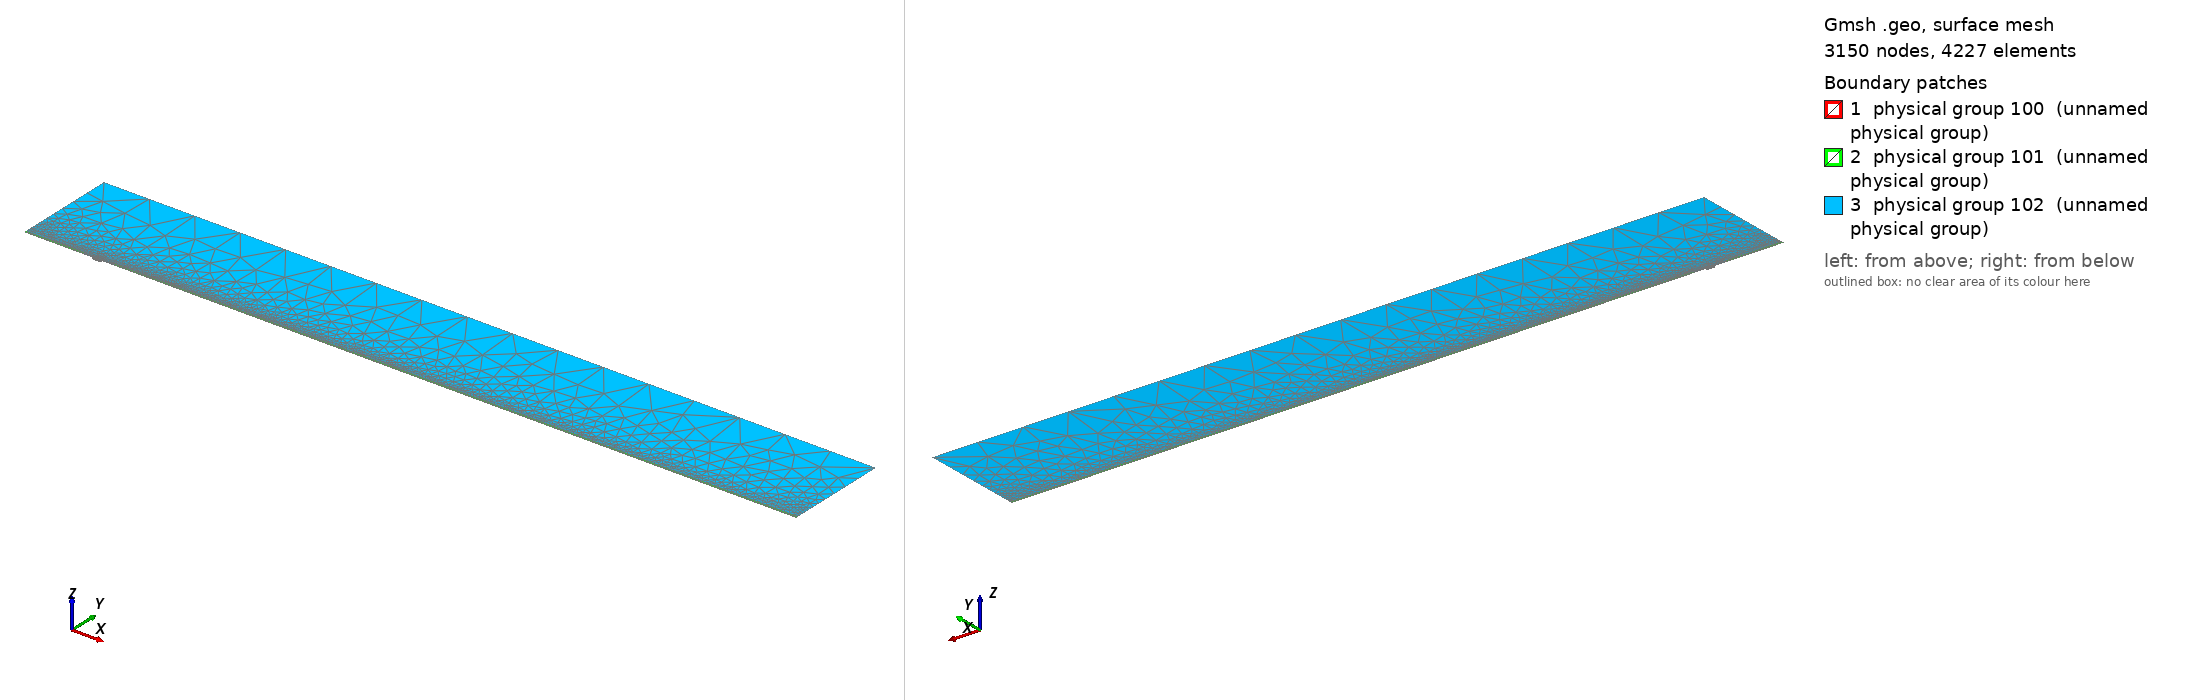

Gmsh geometry script, surface-meshed: 3150 nodes, 4227 surface elements. Boundary patches (legend numbers): 1 physical group 100 (unnamed physical group), 2 physical group 101 (unnamed physical group), 3 physical group 102 (unnamed physical group). Left view from above one corner, right view from below the opposite corner. Legend entries are the model's physical surfaces. The drawing asked Gmsh for element sizes between 1% and 20% of the model's largest extent; the script's own settings can give other sizes.

=== mesh.geo (drawn) ===
// Macro parameters
deltaStar = 1;
D = 3.5 * deltaStar; // depth of the gap 
W = 13 * deltaStar; // width of the gap
r = 16; // length of non-constant quads upstream and downstream of the gap
s = 8; // length of non-constant quads left and right inside the gap
BL = 0.25 * deltaStar; // height of the second layer of quad elements
BL_upper = 3.5 * deltaStar; // height of the third layer of quad elements
x0 = 100 * deltaStar; // x distance from inflow to gap
lengthOutflow = 1000 * deltaStar; // length after the gap
x3 = W + lengthOutflow; // last point of the domain
height = 150 * deltaStar; // height of the triangular region
triagHeightRegion_inflow = height - BL - BL_upper; // height of the triangular region

// Micro parameters
dx = 0.1; // dx of square elements near the leading and trailing edge of the gap (most resolution-demanding points in the domain)
dy = 1.25 * dx; 
size_triag_v_top = 64; // size of the elements in the upper triangular region

// All the value below are between 0 and 1. =1  means the elements are all equal in size. Avoid using values very close to 1, because we dividing by log(p) in the formula.
dy_in_v_right = 1.5; // heighest quad in the upper layer of quads, in the right part of the gap
dy_in_v_left = 1.75; // heighest quad in the upper layer of quads, in the left part of the gap

// fit (check the file scripts/fit_gmsh.py for more details)
p_in_v_left = 1.0335663036230878 - 1.0234149444433507/(W - 0.8098798097181781)^0.5991729377115732; // densitiy concentration of elements inside the gap, vertically, near the left wall.
p_in_v_right = 1.008073572191136 - 1.1471875292840257/(W - 1.2941255994826328)^0.7890392764815325; // densitiy concentration of elements inside the gap, vertically, near the right wall.
p_in_h_bottom = 0.9; // densitiy concentration of elements inside the gap, horizontally. 
p_in_h_top = 0.9; // densitiy concentration of elements inside the gap, horizontally. 

p_out_h = 0.5; // densitiy concentration of elements outside the gap, horizontally.
p_out_h_upper = 0.5; // densitiy concentration of elements outside the gap, horizontally on the upper layer of quads
p_out_v_inflow_dense = 0.8; // densitiy concentration of elements outside the gap, vertically, near the inflow and the gap
p_out_v_inflow_sparse = 0.99; // densitiy concentration of elements outside the gap, vertically, near the inflow and far from the gap
p_out_v_outflow_dense = 0.9; // densitiy concentration of elements outside the gap, vertically, near the outflow and the gap
p_out_v_outflow_sparse = 0.995; // densitiy concentration of elements outside the gap, vertically, near the outflow and far from the gap
p_triag_h_inflow = 0.8; // densitiy concentration of elements in the triangular region of the domain, horizontally.
p_triag_h_outflow = p_triag_h_inflow; // densitiy concentration of elements in the triangular region of the domain, horizontally.

enlarge_triag_inflow = 1.1; // heigher the value, larger the elements in the triangular region near the inflow
enlarge_triag_outflow = 1.1; // heigher the value, larger the elements in the triangular region near the outflow

// Automated parameters 
a_in_v_right = dx / (W / 2);
a_in_v_left = dx / (W / 2);
a_in_h_bottom = dy / (D / 2);
a_in_h_top = dx / (D / 2);
a_out_h = dx / BL;
a_out_v_inflow_dense = dx / r;
a_out_v_outflow_dense = dx / r;

// for the derivation of the formula, see file 20250123_gmshFormula.md in the docs folder
N_in_v_right = Ceil( Log (a_in_v_right / (1 - p_in_v_right + a_in_v_right * p_in_v_right)) / Log(p_in_v_right) );
N_in_v_left = Ceil( Log (a_in_v_left / (1 - p_in_v_left + a_in_v_left * p_in_v_left)) / Log(p_in_v_left) );
N_in_h_bottom = Ceil( Log (a_in_h_bottom / (1 - p_in_h_bottom + a_in_h_bottom * p_in_h_bottom)) / Log(p_in_h_bottom) );
N_in_h_top = Ceil( Log (a_in_h_top / (1 - p_in_h_top + a_in_h_top * p_in_h_top)) / Log(p_in_h_top) );
N_out_h = Ceil( Log (a_out_h / (1 - p_out_h + a_out_h * p_out_h)) / Log(p_out_h) ) + 1; // + 1 is to correct the fact that the distance is too small to properly approximate the dx length
N_out_v_inflow_dense = Ceil( Log (a_out_v_inflow_dense / (1 - p_out_v_inflow_dense + a_out_v_inflow_dense * p_out_v_inflow_dense)) / Log(p_out_v_inflow_dense) );
N_out_v_outflow_dense = Ceil( Log (a_out_v_outflow_dense / (1 - p_out_v_outflow_dense + a_out_v_outflow_dense * p_out_v_outflow_dense)) / Log(p_out_v_outflow_dense) );

p_for_a_out_v_inflow_sparse_computation = p_out_v_inflow_dense;
p_for_a_out_v_outflow_sparse_computation = (p_out_v_outflow_dense + p_out_v_outflow_dense) / 2;
a_out_v_inflow_sparse = r / (x0 - r) * (1 - p_for_a_out_v_inflow_sparse_computation) / (1 - p_for_a_out_v_inflow_sparse_computation^(N_out_v_inflow_dense + 1));
a_out_v_outflow_sparse = r / (lengthOutflow - r) * (1 - p_for_a_out_v_outflow_sparse_computation) / (1 - p_for_a_out_v_outflow_sparse_computation^(N_out_v_outflow_dense + 1));

N_out_v_inflow_sparse = Ceil( Log(a_out_v_inflow_sparse / (1 - p_out_v_inflow_sparse + a_out_v_inflow_sparse * p_out_v_inflow_sparse)) / Log(p_out_v_inflow_sparse) );
N_out_v_outflow_sparse = Ceil( Log(a_out_v_outflow_sparse / (1 - p_out_v_outflow_sparse + a_out_v_outflow_sparse * p_out_v_outflow_sparse)) / Log(p_out_v_outflow_sparse) );


// second layer of quads
a_out_h_upper = (BL) / (BL_upper) * (1 - p_out_h) / (1 - p_out_h^(N_out_h + 1));
N_out_h_upper = Ceil( Log(a_out_h_upper / (1 - p_out_h_upper + a_out_h_upper * p_out_h_upper)) / Log(p_out_h_upper) );

// ---------------------------
// for triangular region
// ---------------------------
a_triag_h_inflow = (BL_upper) / (triagHeightRegion_inflow) * (1 - p_out_h_upper) / (1 - p_out_h_upper^(N_out_h_upper + 1));
a_triag_h_outflow = a_triag_h_inflow;
N_triag_v_top = Ceil( (x3 + x0) / size_triag_v_top ); // we assume p_triag_v = 1, otherwise the formula is different
N_triag_h_inflow = Ceil( Log(a_triag_h_inflow / (1 - p_triag_h_inflow + a_triag_h_inflow * p_triag_h_inflow)) / Log(p_triag_h_inflow) );
N_triag_h_outflow = Ceil( Log(a_triag_h_outflow / (1 - p_triag_h_outflow + a_triag_h_outflow * p_triag_h_outflow)) / Log(p_triag_h_outflow) );
N_triag_h_inflow = Ceil( N_triag_h_inflow / enlarge_triag_inflow );
N_triag_h_outflow = Ceil( N_triag_h_outflow / enlarge_triag_outflow );

Point(1) = {-x0, 0, 0};
Point(2) = {0,0,0};
Point(3) = {0,-D,0};
Point(4) = {W,-D,0};
Point(5) = {W,0,0};
Point(6) = {x3,0,0};
Point(8) = {x3,height,0};
Point(7) = {x3,BL,0};
Point(9) = {-x0,height,0};
Point(10) = {-x0,BL,0};
Point(11) = {0,BL,0};
Point(12) = {W,BL,0};
Point(13) = {W/2,0,0};
Point(14) = {W/2,BL,0};
Point(15) = {0,-D/2,0};
Point(16) = {W/2,-D,0};
Point(17) = {W,-D/2,0};
Point(18) = {-r,0,0};
Point(19) = {-r,BL,0};
Point(20) = {W + r,0,0};
Point(21) = {W + r,BL,0};
Point(22) = {-x0,BL+BL_upper,0};
Point(23) = {-r,BL+BL_upper,0};
Point(24) = {W + r,BL+BL_upper,0};
Point(25) = {x3,BL+BL_upper,0};

Line(1) = {1,18};
Line(2) = {2,15};
Line(3) = {3,16};
Line(4) = {4,17};
Line(5) = {5,20};
Line(6) = {6,7};
Line(7) = {7,25};
Line(8) = {8,9};
Line(9) = {9,22};
Line(10) = {10,19};
Line(11) = {10,1};
Line(12) = {11,14};
Line(13) = {12,21};
Line(14) = {2,13};
Line(15) = {15,3};
Line(16) = {16,4};
Line(17) = {17,5};
Line(18) = {13,5};
Line(19) = {14,12};
Line(20) = {18,2};
Line(21) = {20,6};
Line(22) = {21,7};
Line(23) = {19,11};
Line(24) = {22,10};
Line(25) = {25,8};
Line(26) = {25,24};
Line(27) = {22,23};
Line(28) = {23,19};
Line(29) = {24,21};

// outer quads
Curve Loop(1) = {5, 21, 6, -22, -13, -19, -12, -23, -10, 11, 1, 20, 14, 18};
Plane Surface(1) = {1};

// inside gap
Curve Loop(2) = {2, 15, 3, 16, 4, 17, -18, -14};
Plane Surface(2) = {2};

// triangular region
Curve Loop(3) = {23, 12, 19, 13, -29, -26, 25, 8, 9, 27, 28};
Plane Surface(3) = {3};

// 3rd layer of quads
Curve Loop(4) = {-24, 27, 28,-10};
Curve Loop(5) = {-29, -26, -7, -22};

Plane Surface(4) = {4};
Plane Surface(5) = {5};


// This defines the surfaces that will be meshed with quad elements
Transfinite Surface {1} = {1, 6, 7, 10};
Transfinite Surface {2} = {3, 4, 5, 2}; // number '2' must match the number '2' of plane surface
Transfinite Surface {4} = {19, 23, 22, 10};
Transfinite Surface {5} = {7, 25, 24, 21};

Transfinite Curve {18, 16, 19} = N_in_v_right Using Progression p_in_v_right;
Transfinite Curve {-14, -3, -12} = N_in_v_left Using Progression p_in_v_left;

Transfinite Curve {15, -4} = N_in_h_bottom Using Progression p_in_h_bottom;
Transfinite Curve {-2, 17} = N_in_h_top Using Progression p_in_h_top;


Transfinite Curve {11, -6} = N_out_h Using Progression p_out_h;
Transfinite Curve {24, 28, 29, -7} = N_out_h_upper Using Progression p_out_h_upper;
Transfinite Curve {10, 1, 27} = N_out_v_inflow_sparse Using Progression p_out_v_inflow_sparse;
Transfinite Curve {20, 23} = N_out_v_inflow_dense Using Progression p_out_v_inflow_dense;
Transfinite Curve {-21, -22, 26} = N_out_v_outflow_sparse Using Progression p_out_v_outflow_sparse;
Transfinite Curve {-5, -13} = N_out_v_outflow_dense Using Progression p_out_v_outflow_dense;

Recombine Surface {1, 2, 4, 5};

// for triangluar region
Transfinite Curve {8} = N_triag_v_top Using Progression 1;
Transfinite Curve {-25} = N_triag_h_outflow Using Progression p_triag_h_outflow;
Transfinite Curve {9} = N_triag_h_inflow Using Progression p_triag_h_inflow;


// defining boundary
Physical Curve(1) = {9,24,11}; // inlet
Physical Curve(2) = {7,25,6}; // outlet
Physical Curve(3) = {8}; // top
Physical Curve(4) = {1, 20, 2, 15, 3, 16, 4, 17, 5, 21}; // wall


Physical Surface(100) = {1};
Physical Surface(101) = {2, 4, 5};
Physical Surface(102) = {3};
